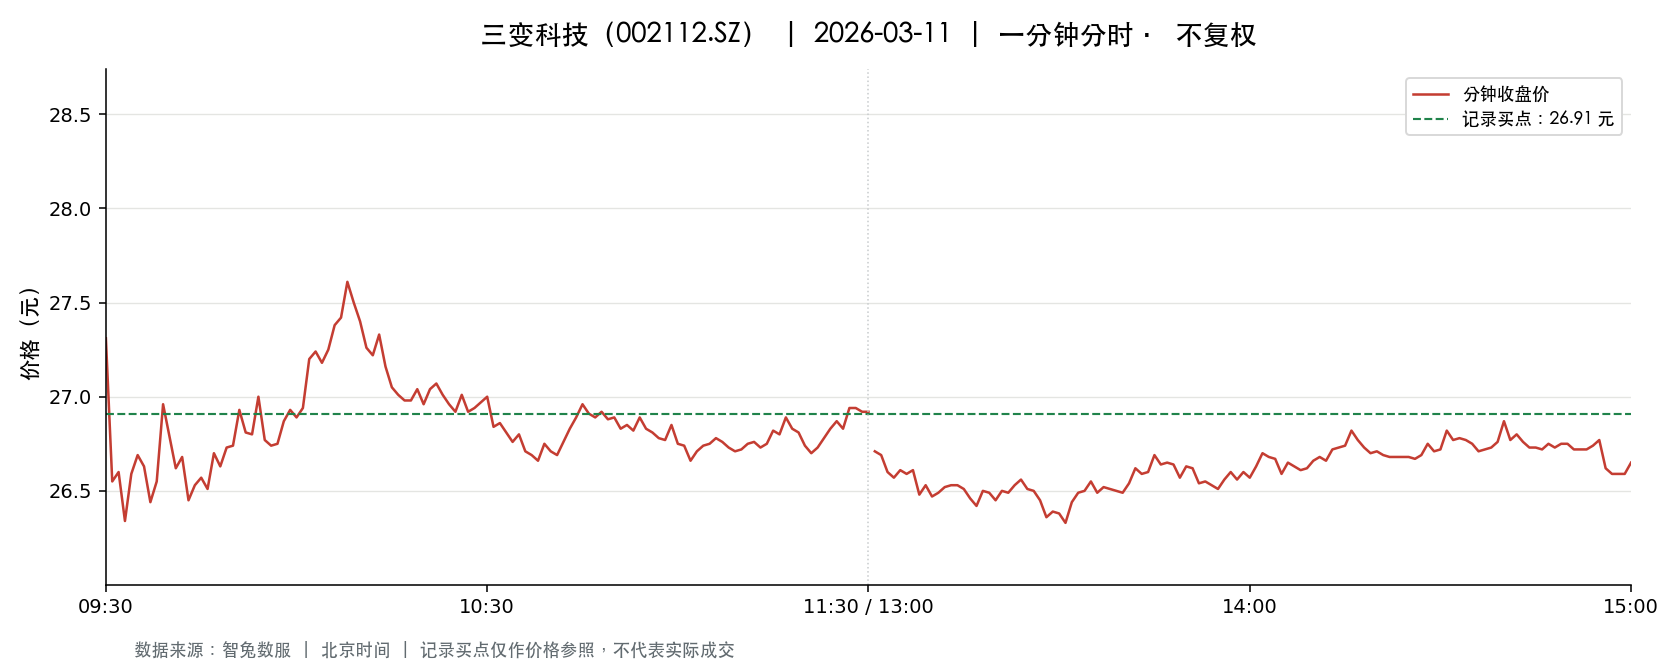

Values plotted in this chart, from the file beside it:
t, o, h, l, c, v, a, pc, sf
2026-03-11 09:30:00, 27.31, 27.31, 27.31, 27.31, 11359, 31021429, 26.91, 0.0
2026-03-11 09:31:00, 27.19, 27.4, 26.39, 26.55, 33729, 90899224, 27.31, 0.0
2026-03-11 09:32:00, 26.55, 26.6, 26.32, 26.6, 19396, 51307211, 26.55, 0.0
2026-03-11 09:33:00, 26.61, 26.61, 26.33, 26.34, 14805, 39085555, 26.6, 0.0
2026-03-11 09:34:00, 26.32, 26.59, 26.19, 26.59, 29575, 77915311, 26.34, 0.0
2026-03-11 09:35:00, 26.52, 26.75, 26.52, 26.69, 7862, 20939086, 26.59, 0.0
2026-03-11 09:36:00, 26.69, 26.7, 26.61, 26.63, 6255, 16672568, 26.69, 0.0
2026-03-11 09:37:00, 26.6, 26.6, 26.22, 26.44, 11258, 29674353, 26.63, 0.0
2026-03-11 09:38:00, 26.46, 26.59, 26.34, 26.55, 15673, 41416805, 26.44, 0.0
2026-03-11 09:39:00, 26.55, 26.96, 26.55, 26.96, 5507, 14730964, 26.55, 0.0
2026-03-11 09:40:00, 26.96, 26.96, 26.79, 26.79, 9153, 24553347, 26.96, 0.0
2026-03-11 09:41:00, 26.79, 26.79, 26.55, 26.62, 6865, 18290575, 26.79, 0.0
2026-03-11 09:42:00, 26.62, 26.73, 26.57, 26.68, 5678, 15136452, 26.62, 0.0
2026-03-11 09:43:00, 26.65, 26.65, 26.45, 26.45, 6958, 18484665, 26.68, 0.0
2026-03-11 09:44:00, 26.45, 26.69, 26.45, 26.53, 6252, 16615606, 26.45, 0.0
2026-03-11 09:45:00, 26.51, 26.59, 26.5, 26.57, 3086, 8194317, 26.53, 0.0
2026-03-11 09:46:00, 26.57, 26.59, 26.5, 26.51, 7480, 19858910, 26.57, 0.0
2026-03-11 09:47:00, 26.5, 26.7, 26.5, 26.7, 10026, 26677893, 26.51, 0.0
2026-03-11 09:48:00, 26.71, 26.75, 26.62, 26.63, 3519, 9389680, 26.7, 0.0
2026-03-11 09:49:00, 26.65, 26.73, 26.65, 26.73, 2384, 6361241, 26.63, 0.0
2026-03-11 09:50:00, 26.75, 26.75, 26.63, 26.74, 5922, 15800645, 26.73, 0.0
2026-03-11 09:51:00, 26.73, 26.93, 26.73, 26.93, 6859, 18417137, 26.74, 0.0
2026-03-11 09:52:00, 26.94, 26.96, 26.81, 26.81, 9623, 25901887, 26.93, 0.0
2026-03-11 09:53:00, 26.77, 26.8, 26.64, 26.8, 3036, 8116017, 26.81, 0.0
2026-03-11 09:54:00, 26.8, 27.0, 26.8, 27.0, 6175, 16630934, 26.8, 0.0
2026-03-11 09:55:00, 27.0, 27.0, 26.76, 26.77, 10788, 29005139, 27.0, 0.0
2026-03-11 09:56:00, 26.76, 26.76, 26.69, 26.74, 4579, 12234079, 26.77, 0.0
2026-03-11 09:57:00, 26.74, 26.75, 26.69, 26.75, 2227, 5947928, 26.74, 0.0
2026-03-11 09:58:00, 26.77, 26.88, 26.77, 26.87, 2555, 6852762, 26.75, 0.0
2026-03-11 09:59:00, 26.87, 26.95, 26.87, 26.93, 5153, 13864100, 26.87, 0.0
2026-03-11 10:00:00, 26.98, 27.0, 26.89, 26.89, 9261, 24962298, 26.93, 0.0
2026-03-11 10:01:00, 26.89, 26.94, 26.82, 26.94, 4929, 13257238, 26.89, 0.0
2026-03-11 10:02:00, 26.93, 27.26, 26.93, 27.2, 9631, 26134054, 26.94, 0.0
2026-03-11 10:03:00, 27.23, 27.24, 27.13, 27.24, 11750, 31959666, 27.2, 0.0
2026-03-11 10:04:00, 27.26, 27.27, 27.16, 27.18, 9259, 25201797, 27.24, 0.0
2026-03-11 10:05:00, 27.17, 27.25, 27.17, 27.25, 9413, 25614364, 27.18, 0.0
2026-03-11 10:06:00, 27.25, 27.38, 27.19, 27.38, 16230, 44239627, 27.25, 0.0
2026-03-11 10:07:00, 27.36, 27.48, 27.34, 27.42, 19132, 52379655, 27.38, 0.0
2026-03-11 10:08:00, 27.42, 27.61, 27.42, 27.61, 16306, 44841428, 27.42, 0.0
2026-03-11 10:09:00, 27.62, 27.65, 27.4, 27.5, 21944, 60474901, 27.61, 0.0
2026-03-11 10:10:00, 27.5, 27.55, 27.4, 27.4, 11009, 30267510, 27.5, 0.0
2026-03-11 10:11:00, 27.4, 27.4, 27.24, 27.26, 8126, 22191929, 27.4, 0.0
2026-03-11 10:12:00, 27.26, 27.26, 27.2, 27.22, 7553, 20579450, 27.26, 0.0
2026-03-11 10:13:00, 27.22, 27.39, 27.22, 27.33, 5421, 14813817, 27.22, 0.0
2026-03-11 10:14:00, 27.28, 27.28, 27.1, 27.16, 8096, 22021320, 27.33, 0.0
2026-03-11 10:15:00, 27.19, 27.19, 27.05, 27.05, 3071, 8331008, 27.16, 0.0
2026-03-11 10:16:00, 27.03, 27.05, 27.01, 27.01, 5649, 15271774, 27.05, 0.0
2026-03-11 10:17:00, 27.0, 27.0, 26.9, 26.98, 5121, 13800213, 27.01, 0.0
2026-03-11 10:18:00, 26.97, 27.0, 26.93, 26.98, 5286, 14260041, 26.98, 0.0
2026-03-11 10:19:00, 26.99, 27.05, 26.97, 27.04, 3028, 8176577, 26.98, 0.0
2026-03-11 10:20:00, 27.03, 27.03, 26.92, 26.96, 5505, 14849108, 27.04, 0.0
2026-03-11 10:21:00, 26.95, 27.04, 26.95, 27.04, 2443, 6597763, 26.96, 0.0
2026-03-11 10:22:00, 27.03, 27.07, 27.02, 27.07, 2232, 6035637, 27.04, 0.0
2026-03-11 10:23:00, 27.08, 27.08, 27.0, 27.01, 2994, 8092268, 27.07, 0.0
2026-03-11 10:24:00, 27.02, 27.02, 26.96, 26.96, 3138, 8471984, 27.01, 0.0
2026-03-11 10:25:00, 26.97, 26.97, 26.92, 26.92, 2450, 6601482, 26.96, 0.0
2026-03-11 10:26:00, 26.92, 27.01, 26.92, 27.01, 2495, 6728041, 26.92, 0.0
2026-03-11 10:27:00, 27.0, 27.01, 26.92, 26.92, 2981, 8036899, 27.01, 0.0
2026-03-11 10:28:00, 26.91, 26.94, 26.91, 26.94, 2307, 6208106, 26.92, 0.0
2026-03-11 10:29:00, 26.95, 27.0, 26.95, 26.97, 1726, 4656141, 26.94, 0.0
... 181 more rows
